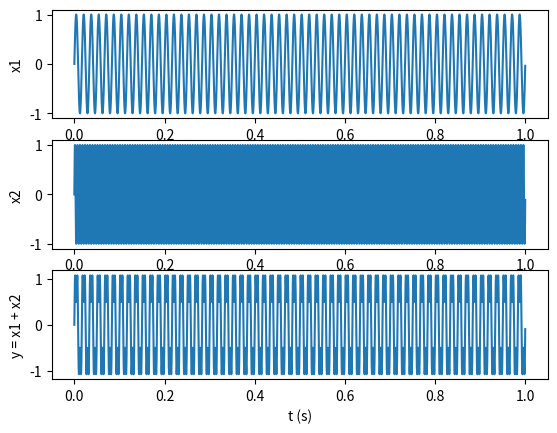
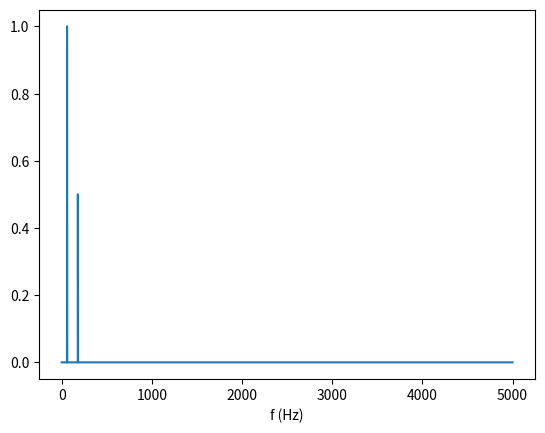
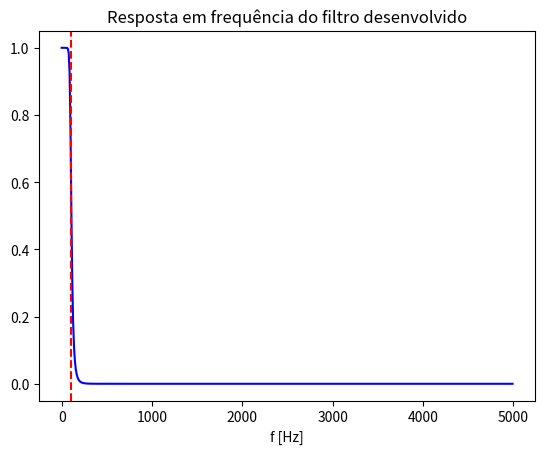
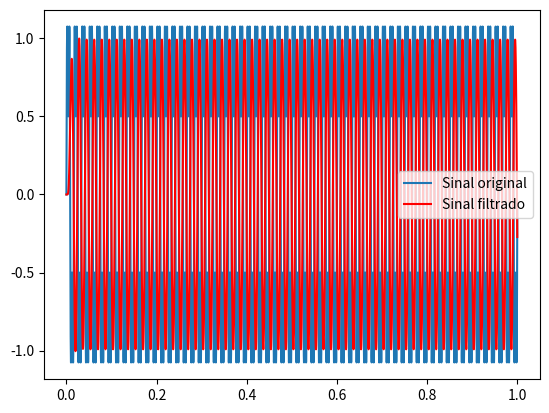
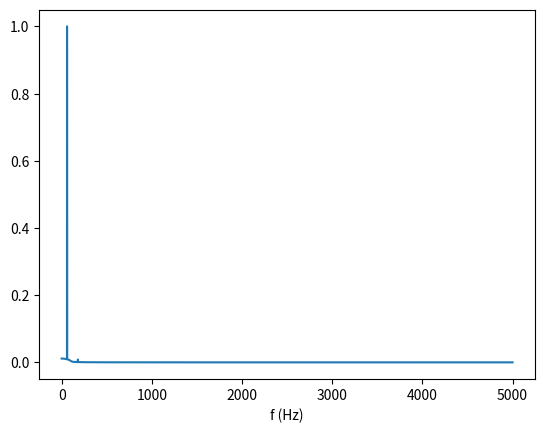

Reproduce these figures in Python, in order.
# -*- coding: utf-8 -*-
"""

[redacted]
"""

import numpy as np                        # Biblioteca para trabalho com vetores e matrizes
import matplotlib.pyplot as plt           # Biblioteca para plotar figuras
from scipy.fft import rfft, rfftfreq      # Biblioteca para obtenção da FFT
from scipy.signal import butter, lfilter, freqz, filtfilt # Biblioteca para implementação do filtro digital

# A FFT da biblioteca scipy contém mais recursos que aquela da biblioteca numpy

plt.close('all')  # Fechando todas as figuras
# ============================================================================

# Definindo parâmetros
fs = 10000;  # Frequência de amostragem
tf = 1;      # Tempo de duração dos sinais

# Função para geração de sinais senoidais
def generate_sin_wave(freq, sample_rate, duration):
    t = np.linspace(0, duration, sample_rate * duration, endpoint=False)  # Vetor tempo
    f = t*freq
    y = np.sin((2*np.pi)*f) # Sinal
    return t,y

t, x1 = generate_sin_wave(60, fs, tf)
t, x2 = generate_sin_wave(180, fs, tf)

y = 1*x1 + 0.5*x2 # Sinais somados
    
# Plotando sinais gerados no domínio do tempo
plt.figure()
plt.subplot(3,1,1)
plt.plot(t, x1)
plt.ylabel('x1')
#plt.title('Sinal senoidal com frequência de 60 Hz')
plt.subplot(3,1,2)
plt.plot(t,x2)
plt.ylabel('x2')
#plt.title('Sinal senoidal com frequência de 180 Hz')
plt.subplot(3,1,3)
plt.plot(t, y)
plt.xlabel('t (s)')
plt.ylabel('y = x1 + x2')
#plt.title('Sinais senoidais somados')
plt.show()

# ============================================================================
# Espectro de frequências obtido por meio da FFT (algoritmo que implementa a DFT)

N = len(y); # Comprimento do sinal

yf = rfft(y);                             # Cálculo da transformada de Fourier
ff = rfftfreq(N,1/fs);                    # Cálculo do eixo de frequências
yf_abs_norm = np.abs(yf)/max(np.abs(yf)); # Tomando a amplitude e normalizando

# O comando rfft() e rfftfreq() retorna apenas a parte positiva do espectro gerado 
# pelos comandos fft() e fftfreq()

plt.figure()
plt.plot(ff,yf_abs_norm)  
plt.xlabel('f (Hz)')
plt.show()

# ============================================================================
# Filtro Passa-baixas para remoção da componente de 180 Hz

# Função para implementação do filtro
def butter_lowpass(cutoff,sample_rate,order):
    return butter(order, cutoff, fs=sample_rate, btype='low', analog=False)

# Parâmetros para filtragem do sinal
fc = 100;   # Frequência de corte
nfilt = 7; # Ordem do filtro

# Obtenção dos coeficientes do filtro
b,a = butter_lowpass(fc,fs,nfilt);

# Resposta em frequência do filtro
w,h = freqz(b,a,fs=fs);

plt.figure()
plt.plot(w,np.abs(h),'b')
plt.axvline(fc, linestyle='--', color='r')
plt.title("Resposta em frequência do filtro desenvolvido")
plt.xlabel('f [Hz]')

# Filtragem do sinal
y_filt = lfilter(b,a,y);

plt.figure()
plt.plot(t,y,label='Sinal original')
plt.plot(t,y_filt,color='r', label='Sinal filtrado')
plt.legend()

# ============================================================================
# Espectro de frequências do sinal filtrado

N_filt = len(y_filt); # Comprimento do sinal

yf_filt = rfft(y_filt);                             # Cálculo da transformada de Fourier
ff_filt = rfftfreq(N_filt,1/fs);                    # Cálculo do eixo de frequências
yfilt_abs_norm = np.abs(yf_filt)/max(np.abs(yf_filt)); # Tomando a amplitude e normalizando

# O comando rfft() e rfftfreq() retorna apenas a parte positiva do espectro gerado 
# pelos comandos fft() e fftfreq()

plt.figure()
plt.plot(ff_filt,yfilt_abs_norm)  
plt.xlabel('f (Hz)')
plt.show()





